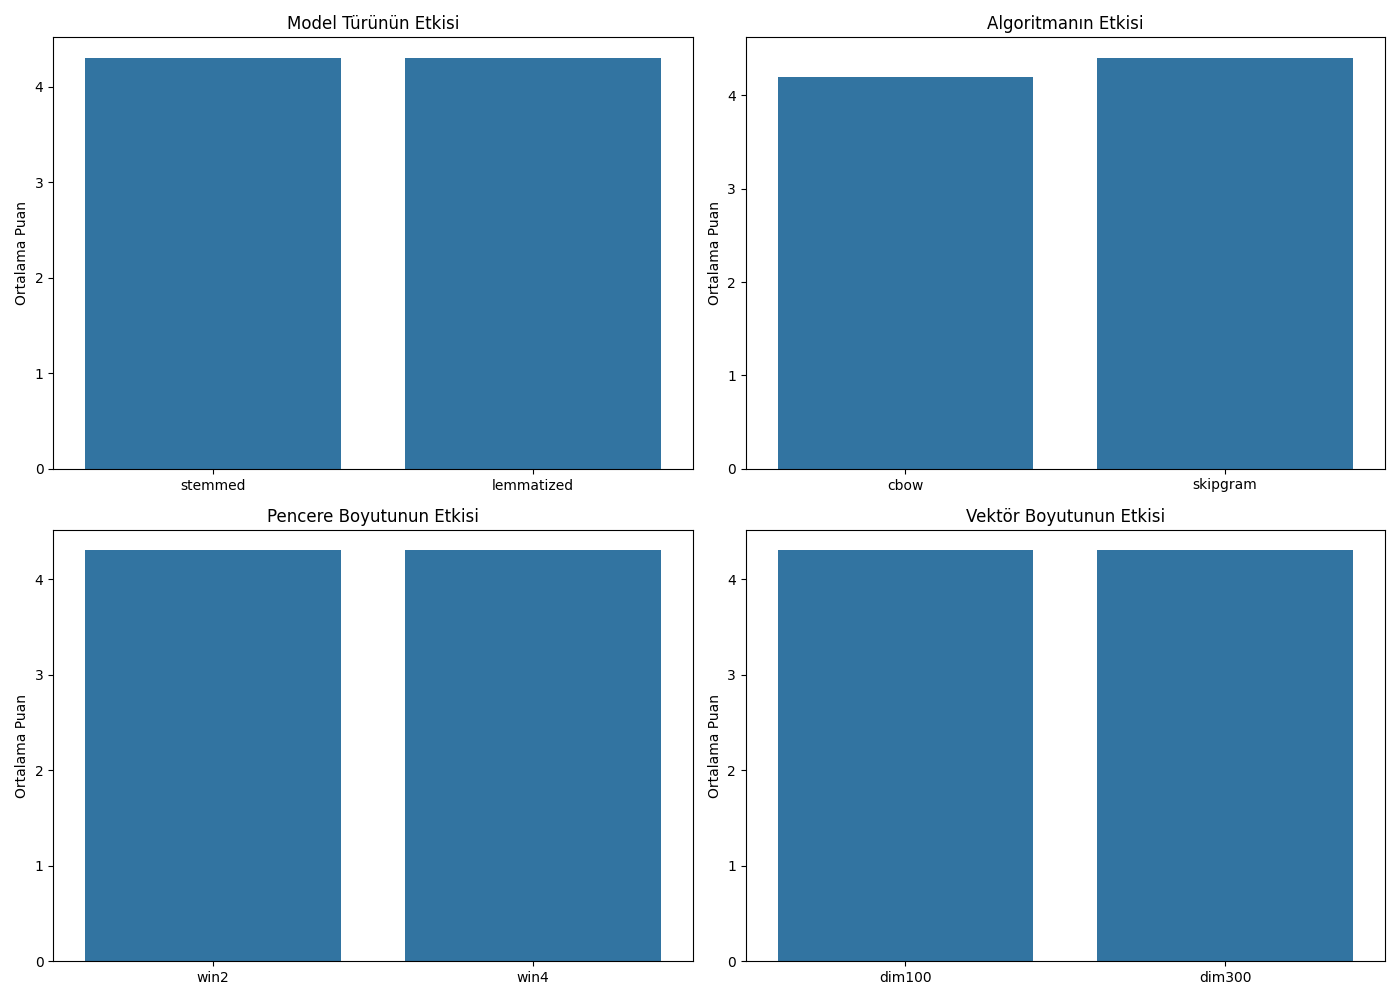

The data file committed next to this chart (first rows):
Parameter, Value, Average_Score
model_type, stemmed, 4.3
model_type, lemmatized, 4.3
algorithm, cbow, 4.2
algorithm, skipgram, 4.4
window, win2, 4.3
window, win4, 4.3
dim, dim100, 4.3
dim, dim300, 4.3
